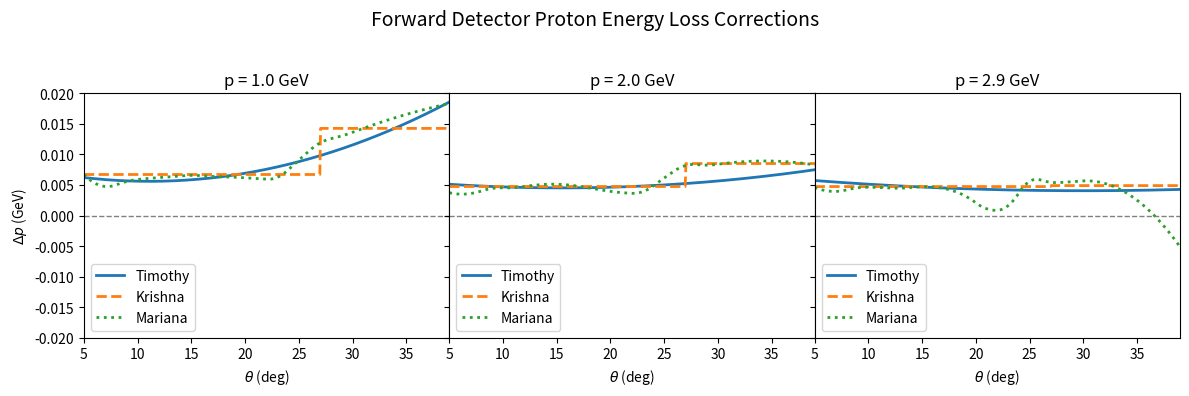
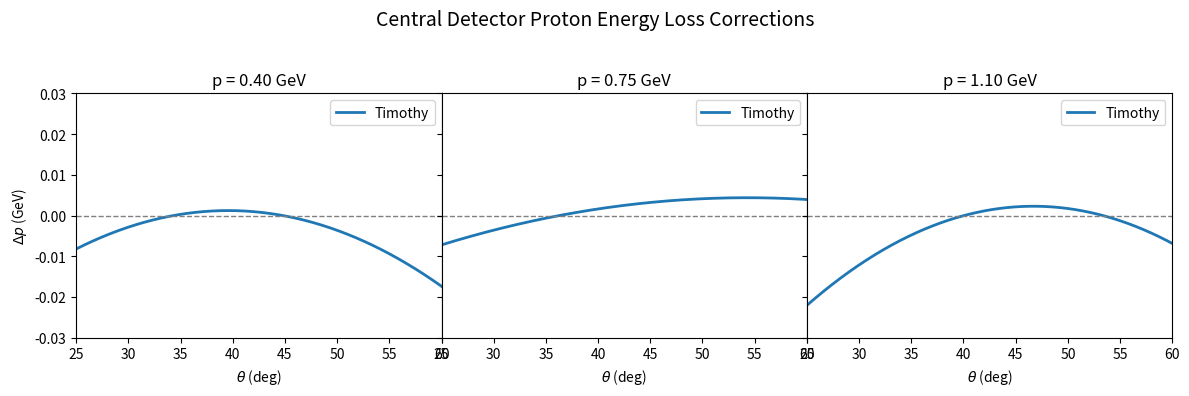

These charts were generated, in order, by the following Python code:
#!/usr/bin/env python3
import os
import numpy as np
import matplotlib.pyplot as plt
from scipy.interpolate import interp1d

# === θ ranges ===
theta_fd = np.linspace(5, 40, 500)   # Forward Detector: 5–33°
theta_cd = np.linspace(25, 70, 500)  # Central Detector: 25–70°

# === Mariana ag matrix ===
mariana_theta_list = np.array([5.00, 7.00, 9.00, 11.00, 13.00, 15.00,
                               17.00, 19.00, 21.00, 23.00, 25.00,
                               27.00, 29.00, 31.00, 33.00])
ag_matrix = np.array([
    [0.001039, -0.006952, -0.009509, -0.009879, -0.01279, -0.01157, -0.01018,
     -0.009222, -0.01355, -0.01207, -0.009474, -0.02216, -0.02105,
     -0.02118, -0.02360],
    [-0.0006922, 0.0009763, 0.001482, 0.001530, 0.002187, 0.001953,
     0.001688, 0.001668, 0.002849, 0.002495, 0.001508, 0.004215,
     0.003911, 0.003948, 0.004634],
    [0.0009806, 0.01157, 0.01485, 0.01588, 0.01945, 0.01736,
     0.01551, 0.01383, 0.01926, 0.01720, 0.01464, 0.03250,
     0.03231, 0.03296, 0.03608],
    [-0.008024, -0.01035, -0.01240, -0.01361, -0.01518, -0.01432,
     -0.01341, -0.01255, -0.01462, -0.01388, -0.01574, -0.02646,
     -0.02820, -0.03000, -0.03259]
])

def timothy_fd(theta, p):
    A = 0.0099626 - 0.0002414*theta - 0.0000020*theta**2
    B = -0.01428267 + 0.00042833*theta + 0.00001081*theta**2
    C = 0.01197102 - 0.00055673*theta + 0.00000785*theta**2
    return A + B/p + C/p**2

def krishna_fd(theta, p):
    """
    Returns Δp = p_new − p for Krishna's proton correction,
    with theta in degrees and p in GeV.
    """
    # forward-only
    if theta < 27.0:
        if p < 2.4:
            # polynomial piece for θ<27°, p<2.4
            return (0.001046)*p**4  + (-0.010446)*p**3  + (0.036945)*p**2 + (-0.055368)*p + 0.034539
        else:
            # constant kick for θ<27°, p>=2.4
            return 0.004741
    else:
        if p < 2.4:
            # polynomial piece for θ>=27°, p<2.4
            return (0.005519)*p**4 + (-0.046289)*p**3 + (0.137504)*p**2 + (-0.177027)*p + 0.094555
        else:
            # constant kick for θ>=27°, p>=2.4
            return 0.004899

def mariana_fd(theta_vals, p):
    dp_vals = -p*(ag_matrix[0] + ag_matrix[1]*p + ag_matrix[2]/p + ag_matrix[3]/(p**2))
    interp = interp1d(mariana_theta_list, dp_vals, kind='quadratic',
                      bounds_error=False, fill_value='extrapolate')
    return interp(theta_vals)

def timothy_cd(theta, p):
    A = -0.2383991 + 0.0124992*theta - 0.0001646*theta**2
    B = 0.60123885 - 0.03128464*theta + 0.00041314*theta**2
    C = -0.44080146 + 0.02209857*theta - 0.00028224*theta**2
    return A + B*p + C*p**2

def main():
    out_dir = 'output'
    os.makedirs(out_dir, exist_ok=True)

    fig_fd, axs_fd = plt.subplots(1, 3, figsize=(12, 4), sharey=True, gridspec_kw={'wspace': 0})
    for ax, p in zip(axs_fd, [1.0, 2.0, 2.9]):
        ax.plot(theta_fd, timothy_fd(theta_fd, p), label='Timothy', linewidth=2)
        ax.plot(theta_fd, [krishna_fd(t, p) for t in theta_fd], label='Krishna', linewidth=2, linestyle='--')
        ax.plot(theta_fd, mariana_fd(theta_fd, p), label='Mariana', linewidth=2, linestyle=':')
        ax.axhline(0, linestyle='--', color='gray', linewidth=1)
        ax.set_xlim(5, 39)
        ax.set_ylim(-0.02, 0.02)
        ax.set_title(f'p = {p:.1f} GeV', fontsize=12)
        ax.set_xlabel(r'$\theta$ (deg)')
        if ax is axs_fd[0]:
            ax.set_ylabel(r'$\Delta p$ (GeV)')
        ax.legend(loc='lower left', frameon=True)

    fig_fd.suptitle('Forward Detector Proton Energy Loss Corrections', fontsize=14)
    fig_fd.tight_layout(rect=[0, 0, 1, 0.95])
    fig_fd.savefig(f'{out_dir}/forward_detector.png')

    fig_cd, axs_cd = plt.subplots(1, 3, figsize=(12, 4), sharey=True, gridspec_kw={'wspace': 0})
    for ax, p in zip(axs_cd, [0.4, 0.75, 1.1]):
        ax.plot(theta_cd, timothy_cd(theta_cd, p), label='Timothy', linewidth=2)
        ax.axhline(0, linestyle='--', color='gray', linewidth=1)
        ax.set_xlim(25, 60)
        ax.set_ylim(-0.03, 0.03)
        ax.set_title(f'p = {p:.2f} GeV', fontsize=12)
        ax.set_xlabel(r'$\theta$ (deg)')
        if ax is axs_cd[0]:
            ax.set_ylabel(r'$\Delta p$ (GeV)')
        ax.legend(loc='upper right', frameon=True)

    fig_cd.suptitle('Central Detector Proton Energy Loss Corrections', fontsize=14)
    fig_cd.tight_layout(rect=[0, 0, 1, 0.95])
    fig_cd.savefig(f'{out_dir}/central_detector.png')

    print(f'Saved figures to {out_dir}/')

if __name__ == '__main__':
    main()